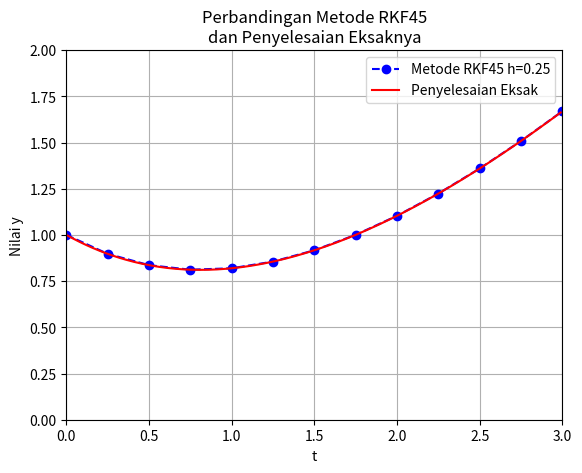

The matplotlib source for this figure:
import numpy as np
import matplotlib.pyplot as plt

def f(x,y):
    return (x-y)/2

def eksak():
    global t1,y1,y_eksak
    t1 = np.arange(0,3,0.01)
    y_eksak = lambda t: t - 2 + (3/(np.e**(0.5*t)))
    y1 = y_eksak(t1)

def rkf45(f,a,b,h,y_init,warna):
    n = int( (b-a)/h + 1 )
    print("Jumlah interval =",n,"dengan h =",h)
    
    xs = a + np.arange(n)*h
    ys = np.zeros(n)
    zs = np.zeros(n)
    y = y_init
    z = y_init
    
    print("--------------------------------------------------------------------------------------------------------------------------------")
    print(" iterasi\t|  x\t  |k1\t    |k2\t        |k3\t        |k4\t         |k5\t        |k6\t        |y\t      |z\t        |y eksak\t  |  ERM  |")
    print("--------------------------------------------------------------------------------------------------------------------------------")
    
    for j,x in enumerate(xs):
#        y = float('%.5f'%(y))
        ys[j] = y
        zs[j] = z
#        print(x,y)
        k1 = h*f(x,y)
        k2 = h*f(x+(1/4)*h, y+(1/4)*k1)
        k3 = h*f(x+(3/8)*h, y+(3/32)*k1+(9/32)*k2)
        k4 = h*f(x+(12/13)*h, y+(1932/2197)*k1-(7200/2197)*k2+(7296/2197)*k3)
        k5 = h*f(x+h, y+(439/216)*k1-8*k2+(3680/513)*k3-(845/4104)*k4)
        k6 = h*f(x+(1/2)*h, y-(8/27)*k1+2*k2-(3544/2565)*k3+(1859/4104)*k4-(11/40)*k5)
        
#        error_relatif = abs((float('%.5f'%(ys[j])) - float('%.5f'%(y_eksak(x))))/float('%.5f'%(y_eksak(x))) )
        error_relatif = abs((zs[j]-y_eksak(x))/y_eksak(x))
        
        '''print hasil'''
        print("  %.0f\t|"%(j)," %.3f\t|"%(xs[j]),"%.5f\t|"%(k1)," %.5f\t|"%(k2)," %.5f\t|"%(k3),
              " %.5f\t|"%(k4)," %.5f\t|"%(k5)," %.5f\t|"%(k6),"%.5f\t|"%(ys[j]),
              "%.5f\t\t|"%(zs[j]),"%.5f\t\t|"%(y_eksak(x)),
              "%.5f\t"%(error_relatif))
        
        z = y + (16/135)*k1+(6656/12825)*k3+(28561/56430)*k4-(9/50)*k5+(2/55)*k6
        y = y + (25/216)*k1+(1408/2565)*k3+(2197/4101)*k4-(1/5)*k5

    print("--------------------------------------------------------------------------------------------------------------------------------")
    
    plt.plot(xs,zs, warna, label = 'Metode RKF45 h={}'.format(h))
    
    return xs[-1],zs[-1]


eksak()
rkf45(f,0,3,0.25,1,'bo--')

plt.plot(t1,y1,'r',label = 'Penyelesaian Eksak')
plt.title('Perbandingan Metode RKF45\ndan Penyelesaian Eksaknya')
plt.xlabel('t')
plt.ylabel('Nilai y')
plt.axis([0,3,0,2])
plt.legend(loc = 'best')
plt.grid()
plt.show()



#'''Euler definisi mudah'''
#def euler(y_0,a,b,h):
#    M = int((b-a)/h)
#    t = a
#    y = y_0
#    t_e = np.array([t])
#    y_e = np.array([y])
#    while t < b:
#        y += h*f(t,y)
#        t += h
#        t_e = np.append(t_e,t)
#        y_e = np.append(y_e,y)
#        
#    print('\n-----------SOLUSI-----------')
#    print('-------Metode Euler---------')    
#    print('k\tt_k\ty_k')
#    print('----------------------------')
#    for i in range(M+1):
#        print('%.f\t%.1f\t%.7f'% (i,t_e[i],y_e[i]))
#    
#    plt.plot(t_e,y_e,"--o",label="Metode Euler h={}".format(h))
#euler(1,0,3,0.5)



#b=3
#a=0
#h=0.6
#n = int((b-a)/h + 1)
#print(n)